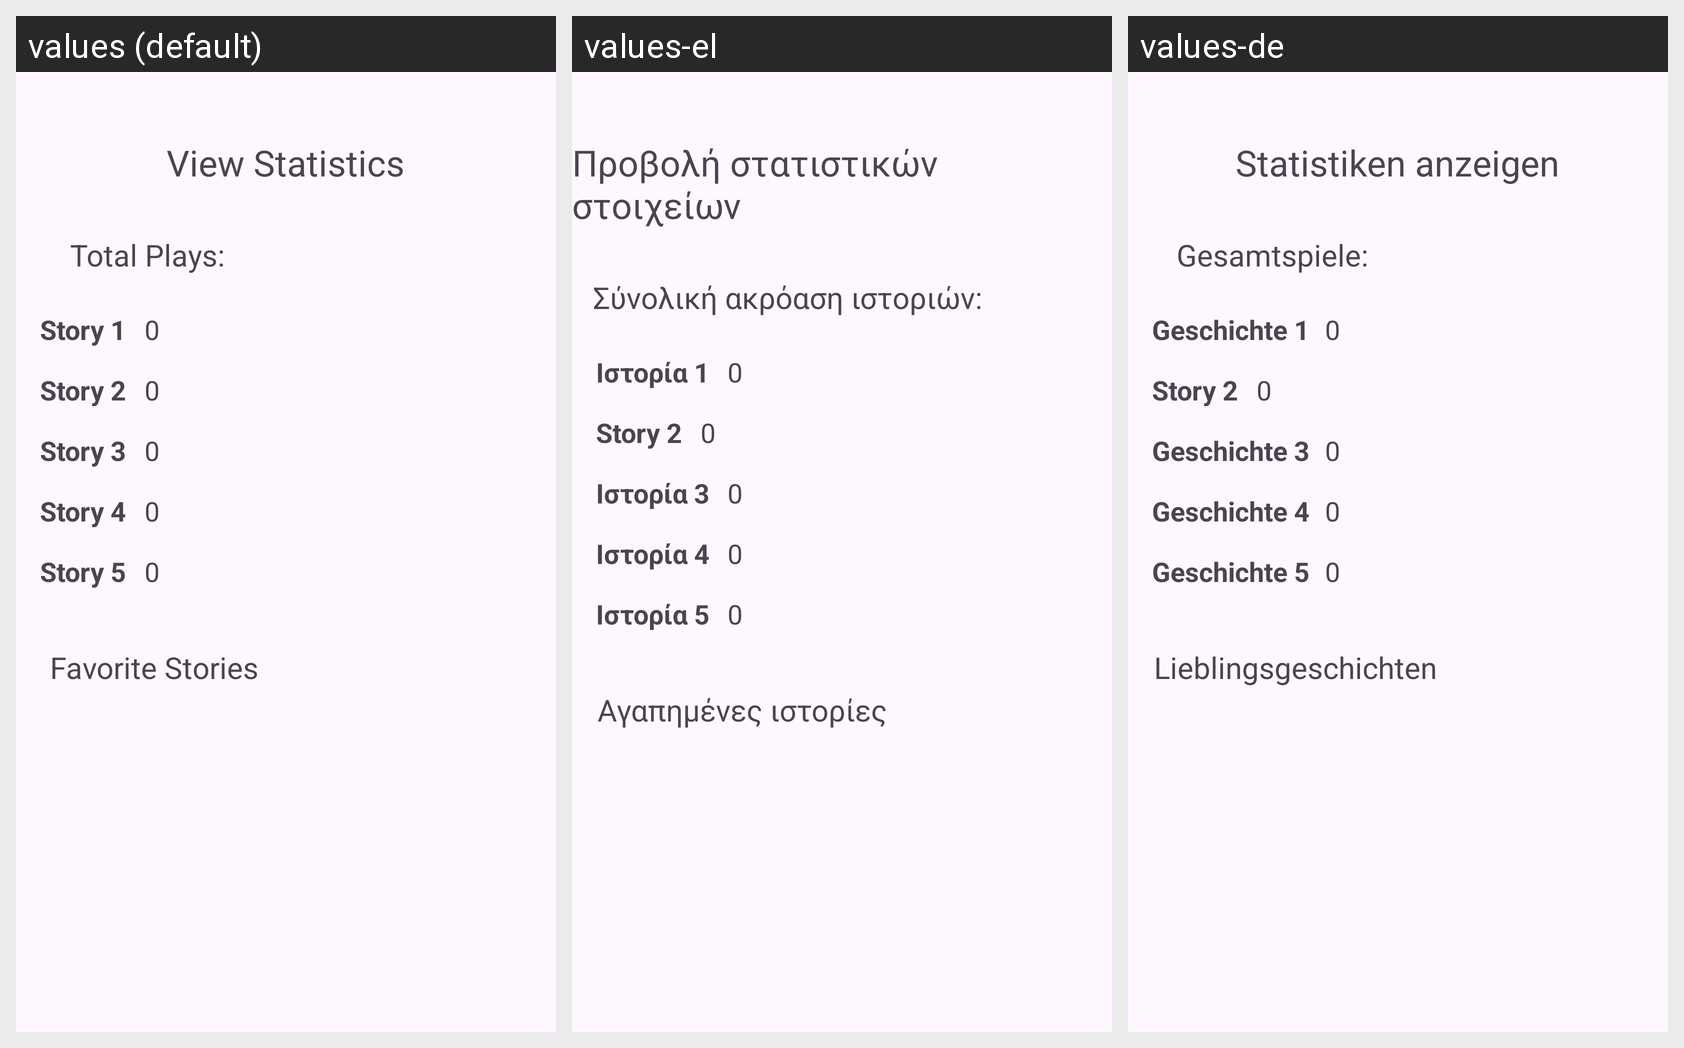

Here is an Android app screen in its default locale and in the app's own translations. Write out the translated-string differences for the strings that appear on this screen.
Android screen res/layout/activity_statistics.xml rendered under 3 locales, left to right: values (default), values-el, values-de. Device: Nexus 5 (rendered at 1080×1920; each locale shown at half size, 540×960, under a caption strip naming it); theme Theme.Teliki_Ergasia_2.
Strings drawn on this screen, with the default value and each locale's value (text and hints the layout hard-codes appear in the picture but are not listed):

view_statistics_header
  values: View Statistics
  values-el: Προβολή στατιστικών στοιχείων
  values-de: Statistiken anzeigen

total_plays_text
  values: Total Plays:
  values-el: Σύνολική ακρόαση ιστοριών:
  values-de: Gesamtspiele:

favorite_stories
  values: Favorite Stories
  values-el: Αγαπημένες ιστορίες
  values-de: Lieblingsgeschichten

story_1
  values: Story 1
  values-el: Ιστορία 1
  values-de: Geschichte 1

story_3
  values: Story 3
  values-el: Ιστορία 3
  values-de: Geschichte 3

story_4
  values: Story 4
  values-el: Ιστορία 4
  values-de: Geschichte 4

story_5
  values: Story 5
  values-el: Ιστορία 5
  values-de: Geschichte 5
